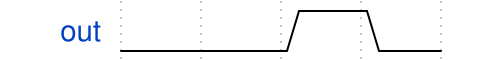

Give the WaveDrom (WaveJSON) description of this timing diagram.

{
    "config": {},
    "signal": [
        {
            "wave": "0.10",
            "data": [],
            "name": "out"
        }
    ]
}